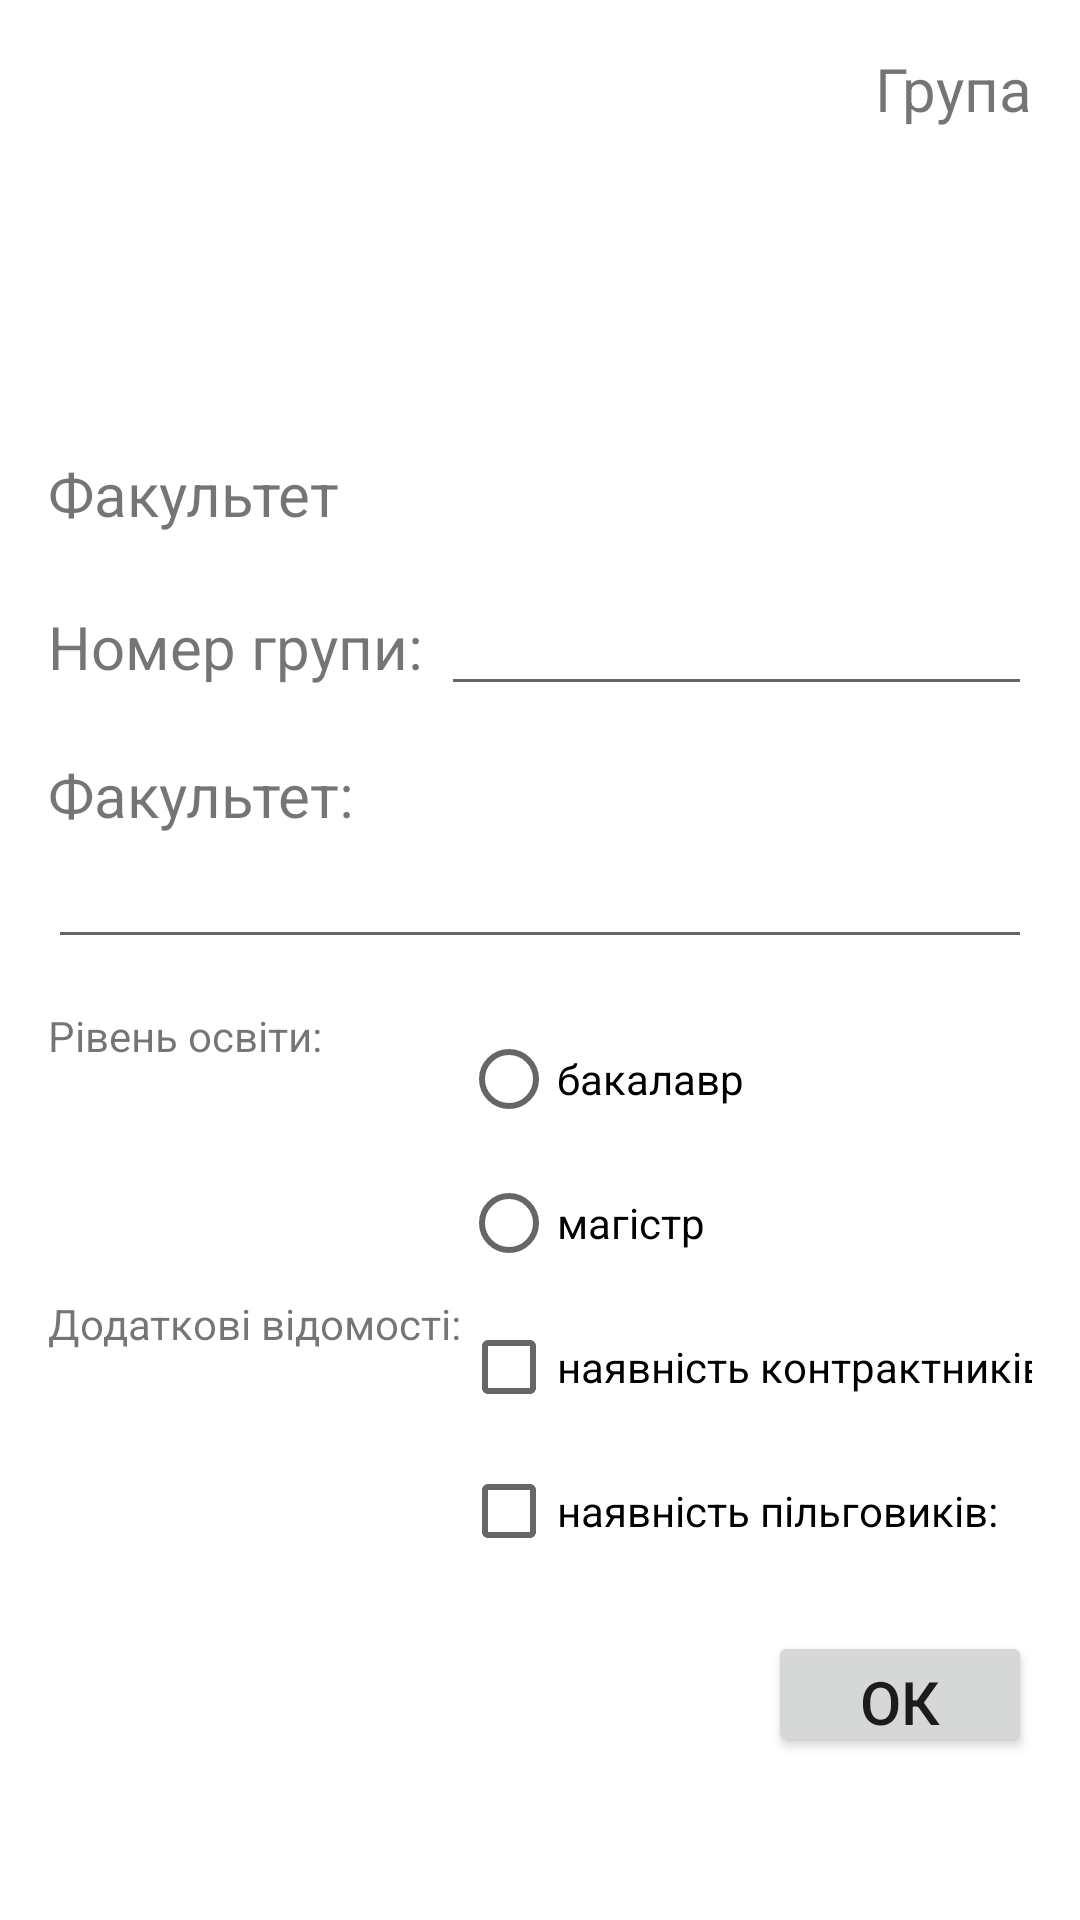

The Android layout XML behind this screen, and the referenced resources:
<!-- AndroidManifest.xml: application theme Theme.Students -->
<!-- res/layout/activity_students_group.xml -->
<?xml version="1.0" encoding="utf-8"?>
<LinearLayout
    xmlns:android="http://schemas.android.com/apk/res/android"
    xmlns:app="http://schemas.android.com/apk/res-auto"
    xmlns:tools="http://schemas.android.com/tools"
    android:layout_width="match_parent"
    android:layout_height="match_parent"
    android:orientation="vertical"
    android:padding="16dp"
    tools:context=".StudentsGroupActivity">
    <FrameLayout
        android:layout_width="match_parent"
        android:layout_height="wrap_content">

        <ImageView
            android:layout_width="match_parent"
            android:layout_height="158dp"
            android:layout_marginBottom="20dp"
            android:scaleType="fitXY"
            android:src="@drawable/group" />
        <TextView
            android:id="@+id/grpNumberImageTxt"
            android:layout_width="wrap_content"
            android:layout_height="wrap_content"
            android:text="Група"
            android:layout_gravity="top|end"
            android:textSize="@dimen/default_text_size"/>
        <TextView
            android:id="@+id/facultyNameImageTxt"
            android:layout_width="wrap_content"
            android:layout_height="wrap_content"
            android:text="Факультет"
            android:layout_gravity="bottom|start"
            android:textSize="@dimen/default_text_size"
            android:layout_marginBottom="@dimen/default_padding"/>
    </FrameLayout>
    <LinearLayout
        android:layout_width="match_parent"
        android:layout_height="wrap_content"
        android:orientation="horizontal">

        <TextView
            android:layout_width="0dp"
            android:layout_height="wrap_content"
            android:layout_weight="2"
            android:text="@string/grp_number_txt"
            android:textSize="20dp"
            />
        <EditText
            android:id="@+id/grpNumberEdit"
            android:layout_width="0dp"
            android:layout_height="wrap_content"
            android:layout_weight="3"
            android:ems="10"
            android:inputType="textPersonName"
            android:gravity="center"
            />
    </LinearLayout>
    <TextView
        android:layout_width="match_parent"
        android:layout_height="wrap_content"
        android:text="Факультет:"
        android:textSize="@dimen/default_text_size"
        android:layout_marginTop="@dimen/default_padding"/>
    <EditText
        android:id="@+id/facultyEdit"
        android:layout_width="match_parent"
        android:layout_height="wrap_content"
        android:ems="10"
        android:inputType="textPersonName"/>
    <TableLayout
        android:layout_width="match_parent"
        android:layout_height="wrap_content">
        <TableRow
            android:layout_width="match_parent"
            android:layout_height="wrap_content"
            android:layout_marginTop="16dp">
            <TextView android:text="@string/edu_level_txt"/>
            <RadioGroup>
                <RadioButton
                    android:id="@+id/edu_level_bachelor"
                    android:layout_width="wrap_content"
                    android:layout_height="wrap_content"
                    android:text="бакалавр"/>
                <RadioButton
                    android:id="@+id/edu_level_master"
                    android:layout_width="wrap_content"
                    android:layout_height="wrap_content"
                    android:text="магістр"/>
            </RadioGroup>
        </TableRow>
        <TableRow
            android:layout_width="match_parent"
            android:layout_height="wrap_content">
            <TextView android:text="Додаткові відомості:"/>
            <LinearLayout
                android:layout_width="match_parent"
                android:layout_height="wrap_content"
                android:orientation="vertical">
                <CheckBox
                    android:id="@+id/contract_flg"
                    android:layout_width="wrap_content"
                    android:layout_height="wrap_content"
                    android:text="наявність контрактників:"/>
                <CheckBox
                    android:id="@+id/privilege_flg"
                    android:layout_width="wrap_content"
                    android:layout_height="wrap_content"
                    android:text="наявність пільговиків:"/>
            </LinearLayout>
        </TableRow>
    </TableLayout>

    <Button
        android:id="@+id/btnOk"
        android:layout_width="wrap_content"
        android:layout_height="42dp"
        android:layout_gravity="end"
        android:layout_marginTop="16dp"
        android:onClick="onOkBtnClick"
        android:text="@string/btn_ok_txt"
        android:textSize="20dp" />
</LinearLayout>
<!-- resources referenced by this layout -->
<resources>
  <dimen name="default_padding">16dp</dimen>
  <dimen name="default_text_size">20dp</dimen>
  <string name="btn_ok_txt">ОК</string>
  <string name="edu_level_txt">Рівень освіти:</string>
  <string name="grp_number_txt">Номер групи:</string>
  <style name="Theme.Students" parent="Theme.MaterialComponents.DayNight.DarkActionBar">
          
          <item name="colorPrimary">@color/purple_500</item>
          <item name="colorPrimaryVariant">@color/purple_700</item>
          <item name="colorOnPrimary">@color/white</item>
          
          <item name="colorSecondary">@color/teal_200</item>
          <item name="colorSecondaryVariant">@color/teal_700</item>
          <item name="colorOnSecondary">@color/black</item>
          
          <item name="android:statusBarColor" tools:targetApi="21">?attr/colorPrimaryVariant</item>
          
      </style>
  <!-- not gathered from this repository: default colours our renderer supplied (Android Studio template values) -->
  <color name="purple_500">#FF6200EE</color>
  <color name="purple_700">#FF3700B3</color>
  <color name="teal_200">#FF03DAC5</color>
  <color name="teal_700">#FF018786</color>
  <color name="black">#FF000000</color>
  <color name="white">#FFFFFFFF</color>
</resources>
